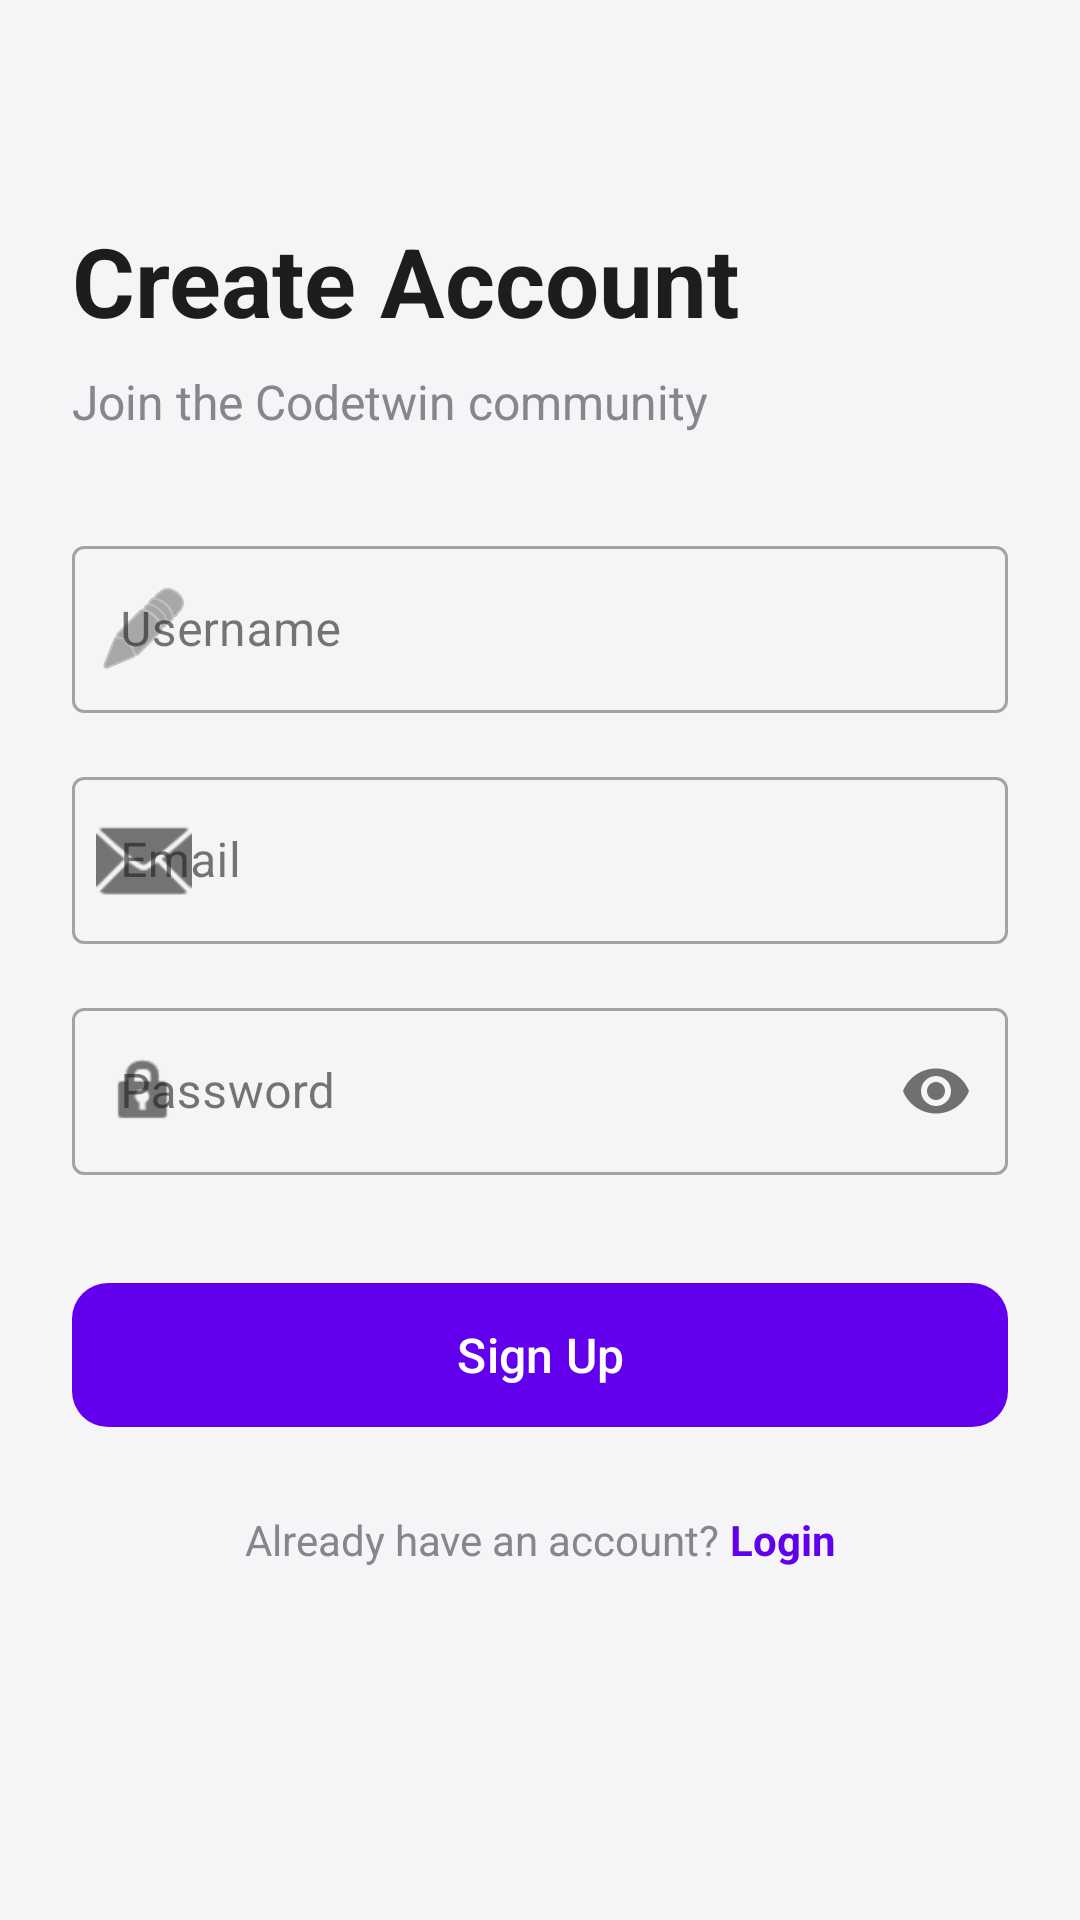

Write the Android layout XML for this screen, with the resource values it uses.
<!-- AndroidManifest.xml: application theme Theme.Codetwin -->
<!-- res/layout/activity_register.xml -->
<?xml version="1.0" encoding="utf-8"?>
<androidx.constraintlayout.widget.ConstraintLayout
    xmlns:android="http://schemas.android.com/apk/res/android"
    xmlns:app="http://schemas.android.com/apk/res-auto"
    android:background="@color/background"
    android:padding="24dp"
    android:layout_width="match_parent"
    android:layout_height="match_parent">

    
    <TextView
        android:id="@+id/registerTitle"
        android:layout_width="wrap_content"
        android:layout_height="wrap_content"
        android:text="Create Account"
        android:textSize="32sp"
        android:textStyle="bold"
        android:textColor="@color/onBackground"
        android:layout_marginTop="48dp"
        app:layout_constraintTop_toTopOf="parent"
        app:layout_constraintStart_toStartOf="parent"/>

    <TextView
        android:id="@+id/registerSubtitle"
        android:layout_width="wrap_content"
        android:layout_height="wrap_content"
        android:text="Join the Codetwin community"
        android:textSize="16sp"
        android:textColor="@color/textSecondary"
        android:layout_marginTop="8dp"
        app:layout_constraintTop_toBottomOf="@id/registerTitle"
        app:layout_constraintStart_toStartOf="parent"/>

    
    <com.google.android.material.textfield.TextInputLayout
        android:id="@+id/usernameLayout"
        style="@style/Widget.MaterialComponents.TextInputLayout.OutlinedBox"
        android:layout_width="0dp"
        android:layout_height="wrap_content"
        android:layout_marginTop="32dp"
        android:hint="Username"
        app:startIconDrawable="@android:drawable/ic_menu_edit"
        app:layout_constraintTop_toBottomOf="@id/registerSubtitle"
        app:layout_constraintStart_toStartOf="parent"
        app:layout_constraintEnd_toEndOf="parent">

        <com.google.android.material.textfield.TextInputEditText
            android:id="@+id/etUsername"
            android:layout_width="match_parent"
            android:layout_height="wrap_content"
            android:inputType="textPersonName"
            android:textColor="@color/onBackground"/>
    </com.google.android.material.textfield.TextInputLayout>

    
    <com.google.android.material.textfield.TextInputLayout
        android:id="@+id/emailLayout"
        style="@style/Widget.MaterialComponents.TextInputLayout.OutlinedBox"
        android:layout_width="0dp"
        android:layout_height="wrap_content"
        android:layout_marginTop="16dp"
        android:hint="Email"
        app:startIconDrawable="@android:drawable/ic_dialog_email"
        app:layout_constraintTop_toBottomOf="@id/usernameLayout"
        app:layout_constraintStart_toStartOf="parent"
        app:layout_constraintEnd_toEndOf="parent">

        <com.google.android.material.textfield.TextInputEditText
            android:id="@+id/etEmail"
            android:layout_width="match_parent"
            android:layout_height="wrap_content"
            android:inputType="textEmailAddress"
            android:textColor="@color/onBackground"/>
    </com.google.android.material.textfield.TextInputLayout>

    
    <com.google.android.material.textfield.TextInputLayout
        android:id="@+id/passwordLayout"
        style="@style/Widget.MaterialComponents.TextInputLayout.OutlinedBox"
        android:layout_width="0dp"
        android:layout_height="wrap_content"
        android:layout_marginTop="16dp"
        android:hint="Password"
        app:passwordToggleEnabled="true"
        app:startIconDrawable="@android:drawable/ic_lock_idle_lock"
        app:layout_constraintTop_toBottomOf="@id/emailLayout"
        app:layout_constraintStart_toStartOf="parent"
        app:layout_constraintEnd_toEndOf="parent">

        <com.google.android.material.textfield.TextInputEditText
            android:id="@+id/etPassword"
            android:layout_width="match_parent"
            android:layout_height="wrap_content"
            android:inputType="textPassword"
            android:textColor="@color/onBackground"/>
    </com.google.android.material.textfield.TextInputLayout>

    
    <com.google.android.material.button.MaterialButton
        android:id="@+id/btnRegister"
        android:layout_width="0dp"
        android:layout_height="56dp"
        android:layout_marginTop="32dp"
        android:text="Sign Up"
        android:textAllCaps="false"
        android:textSize="16sp"
        app:cornerRadius="12dp"
        app:layout_constraintTop_toBottomOf="@id/passwordLayout"
        app:layout_constraintStart_toStartOf="parent"
        app:layout_constraintEnd_toEndOf="parent"/>

    
    <LinearLayout
        android:layout_width="wrap_content"
        android:layout_height="wrap_content"
        android:orientation="horizontal"
        android:layout_marginTop="24dp"
        app:layout_constraintTop_toBottomOf="@id/btnRegister"
        app:layout_constraintStart_toStartOf="parent"
        app:layout_constraintEnd_toEndOf="parent">

        <TextView
            android:layout_width="wrap_content"
            android:layout_height="wrap_content"
            android:text="Already have an account? "
            android:textColor="@color/textSecondary"/>

        <TextView
            android:id="@+id/tvLoginLink"
            android:layout_width="wrap_content"
            android:layout_height="wrap_content"
            android:text="Login"
            android:textColor="@color/primary"
            android:textStyle="bold"/>
    </LinearLayout>

</androidx.constraintlayout.widget.ConstraintLayout>
<!-- resources referenced by this layout -->
<resources>
  <color name="background">#F5F5F7</color>
  <color name="onBackground">#1D1D1F</color>
  <color name="primary">#6200EE</color>
  <color name="textSecondary">#86868B</color>
  <style name="Theme.Codetwin" parent="Base.Theme.Codetwin" />
  <style name="Base.Theme.Codetwin" parent="Theme.Material3.DayNight.NoActionBar">
          
          <item name="colorPrimary">@color/primary</item>
          <item name="colorPrimaryVariant">@color/primaryVariant</item>
          <item name="colorOnPrimary">@color/onPrimary</item>
          
          <item name="colorSecondary">@color/secondary</item>
          <item name="colorOnSecondary">@color/onSecondary</item>
          
          <item name="android:windowBackground">@color/background</item>
          <item name="colorSurface">@color/surface</item>
          <item name="colorOnSurface">@color/onSurface</item>
          
          <item name="android:statusBarColor">@color/background</item>
      </style>
  <color name="primaryVariant">#3700B3</color>
  <color name="onPrimary">#FFFFFF</color>
  <color name="secondary">#03DAC6</color>
  <color name="onSecondary">#000000</color>
  <color name="surface">#FFFFFF</color>
  <color name="onSurface">#1D1D1F</color>
</resources>
